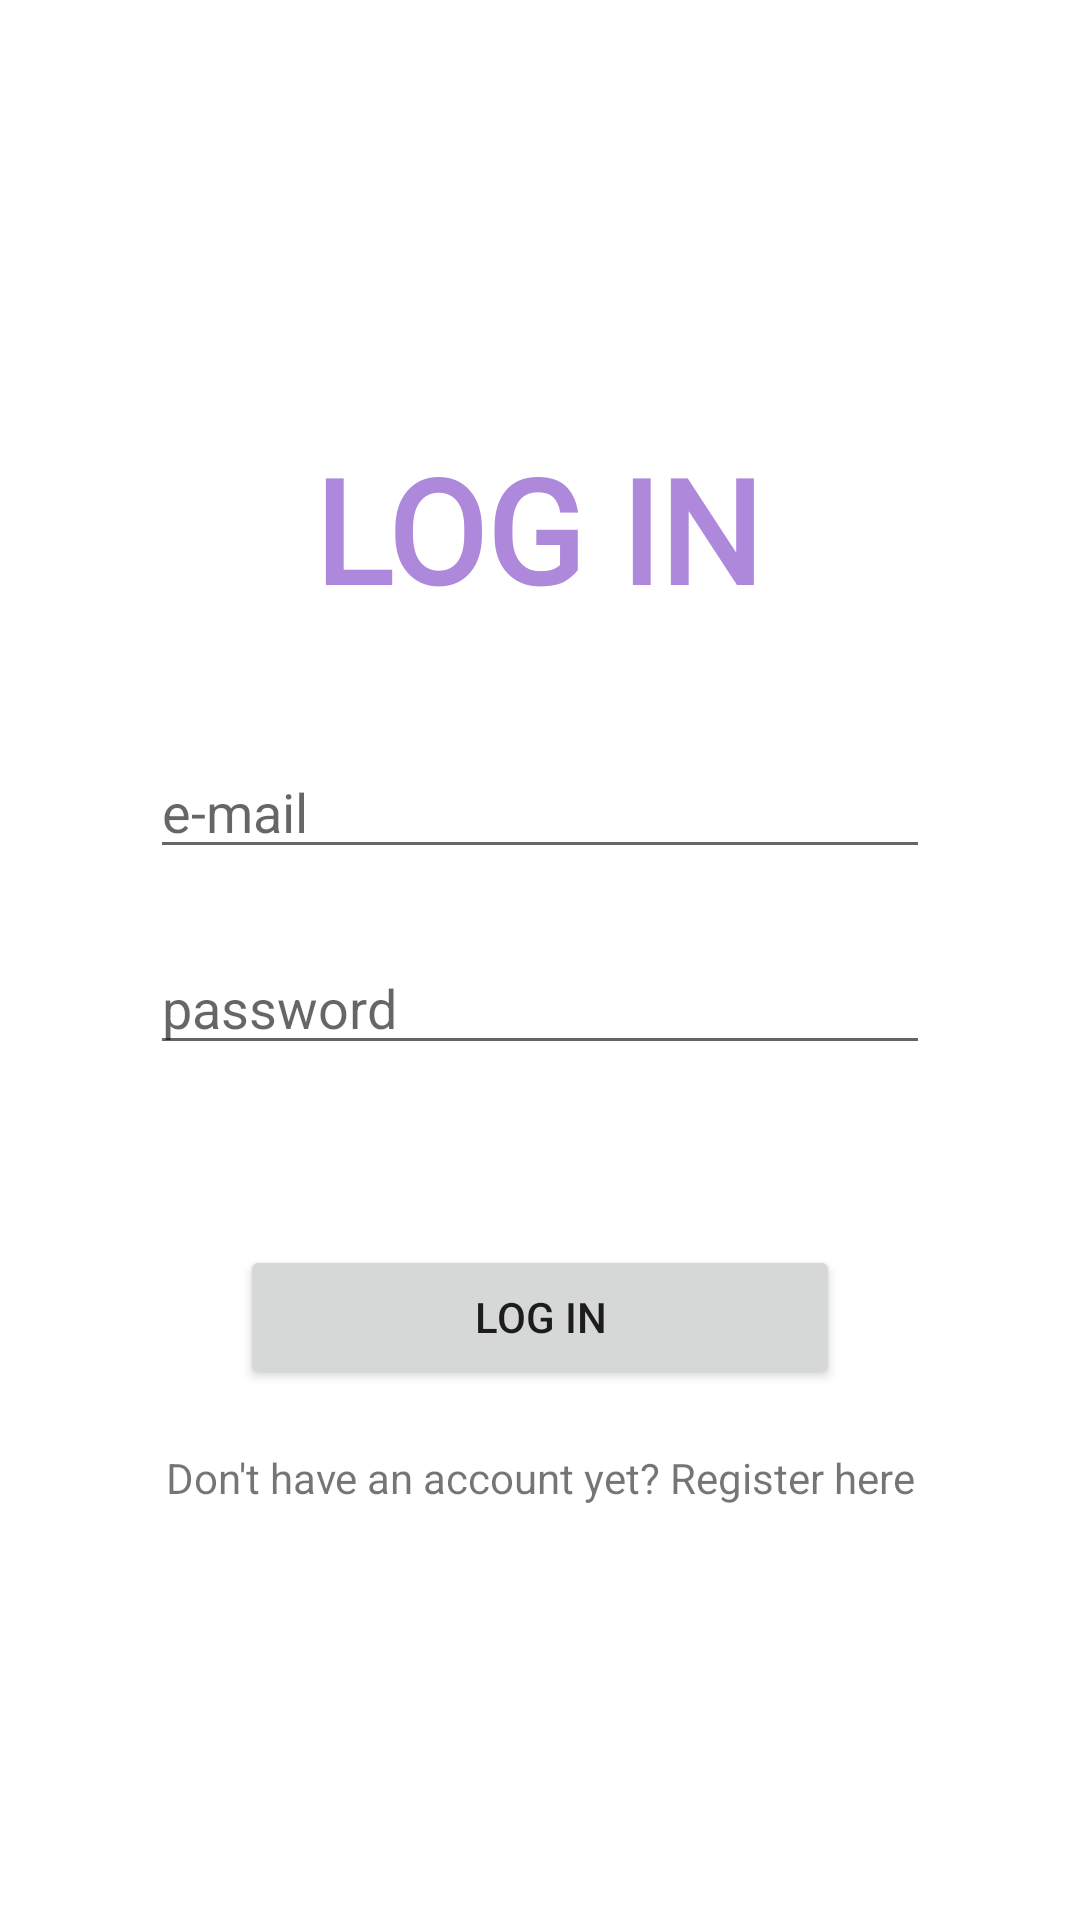

Android layout source for this screen:
<!-- AndroidManifest.xml: application theme Theme.Snapbox -->
<!-- res/layout/activity_main.xml -->
<?xml version="1.0" encoding="utf-8"?>
<androidx.constraintlayout.widget.ConstraintLayout xmlns:android="http://schemas.android.com/apk/res/android"
    xmlns:app="http://schemas.android.com/apk/res-auto"
    xmlns:tools="http://schemas.android.com/tools"
    android:layout_width="match_parent"
    android:layout_height="match_parent"
    tools:context=".MainActivity">

    <TextView
        android:id="@+id/tv_login_login"
        android:layout_width="wrap_content"
        android:layout_height="wrap_content"
        android:fontFamily="@font/amiko"
        android:text="LOG IN"
        android:textColor="#AE88DA"
        android:textSize="48sp"
        android:textStyle="bold"
        app:layout_constraintBottom_toBottomOf="parent"
        app:layout_constraintEnd_toEndOf="parent"
        app:layout_constraintHorizontal_bias="0.497"
        app:layout_constraintStart_toStartOf="parent"
        app:layout_constraintTop_toTopOf="parent"
        app:layout_constraintVertical_bias="0.25" />

    <EditText
        android:id="@+id/et_login_email"
        android:layout_width="0dp"
        android:layout_height="wrap_content"
        android:layout_marginStart="50dp"
        android:layout_marginTop="40dp"
        android:layout_marginEnd="50dp"
        android:ems="10"
        android:hint="e-mail"
        android:inputType="textEmailAddress"
        app:layout_constraintEnd_toEndOf="parent"
        app:layout_constraintStart_toStartOf="parent"
        app:layout_constraintTop_toBottomOf="@+id/tv_login_login" />

    <EditText
        android:id="@+id/et_login_password"
        android:layout_width="0dp"
        android:layout_height="wrap_content"
        android:layout_marginStart="50dp"
        android:layout_marginTop="24dp"
        android:layout_marginEnd="50dp"
        android:ems="10"
        android:hint="password"
        android:inputType="textPassword"
        app:layout_constraintEnd_toEndOf="parent"
        app:layout_constraintStart_toStartOf="parent"
        app:layout_constraintTop_toBottomOf="@+id/et_login_email" />

    <Button
        android:id="@+id/btn_login_login"
        android:layout_width="0dp"
        android:layout_height="wrap_content"
        android:layout_marginStart="80dp"
        android:layout_marginTop="60dp"
        android:layout_marginEnd="80dp"
        android:text="LOG IN"
        app:layout_constraintEnd_toEndOf="parent"
        app:layout_constraintStart_toStartOf="parent"
        app:layout_constraintTop_toBottomOf="@+id/et_login_password" />

    <TextView
        android:id="@+id/tv_login_register"
        android:layout_width="wrap_content"
        android:layout_height="wrap_content"
        android:layout_marginTop="20dp"
        android:text="Don't have an account yet? Register here"
        app:layout_constraintEnd_toEndOf="parent"
        app:layout_constraintStart_toStartOf="parent"
        app:layout_constraintTop_toBottomOf="@+id/btn_login_login" />

    <ProgressBar
        android:id="@+id/pb_login"
        style="?android:attr/progressBarStyle"
        android:layout_width="wrap_content"
        android:layout_height="wrap_content"
        android:translationZ="10dp"
        android:visibility="gone"
        app:layout_constraintBottom_toBottomOf="parent"
        app:layout_constraintEnd_toEndOf="parent"
        app:layout_constraintStart_toStartOf="parent"
        app:layout_constraintTop_toTopOf="parent" />

</androidx.constraintlayout.widget.ConstraintLayout>
<!-- resources referenced by this layout -->
<resources>
  <style name="Theme.Snapbox" parent="Theme.MaterialComponents.DayNight.DarkActionBar">
          
          <item name="colorPrimary">@color/purple_500</item>
          <item name="colorPrimaryVariant">@color/purple_700</item>
          <item name="colorOnPrimary">@color/white</item>
          
          <item name="colorSecondary">@color/teal_200</item>
          <item name="colorSecondaryVariant">@color/teal_700</item>
          <item name="colorOnSecondary">@color/black</item>
          
          <item name="android:statusBarColor" tools:targetApi="l">?attr/colorPrimaryVariant</item>
          
      </style>
  <!-- not gathered from this repository: default colours our renderer supplied (Android Studio template values) -->
  <color name="purple_500">#FF6200EE</color>
  <color name="purple_700">#FF3700B3</color>
  <color name="teal_200">#FF03DAC5</color>
  <color name="teal_700">#FF018786</color>
  <color name="black">#FF000000</color>
  <color name="white">#FFFFFFFF</color>
</resources>
